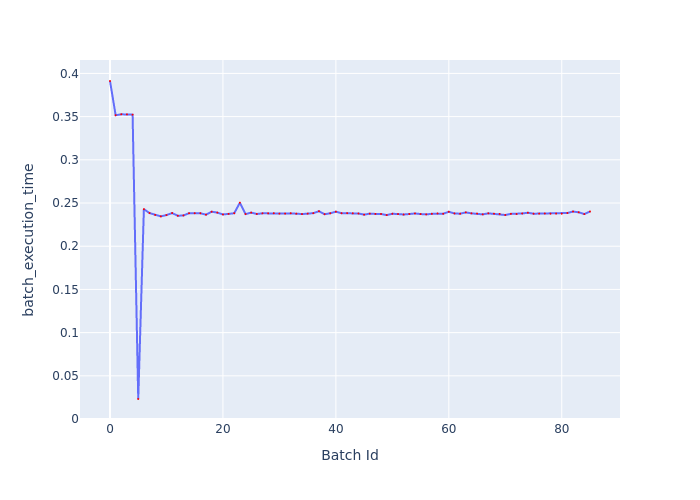

The file beside this chart, header and first rows:
Batch Id, batch_execution_time
0, 0.3912
1, 0.3516
2, 0.3527
3, 0.3526
4, 0.3523
5, 0.02318
6, 0.2428
7, 0.2384
8, 0.2362
9, 0.2346
10, 0.236
11, 0.2384
12, 0.2353
13, 0.2356
14, 0.2382
15, 0.2382
16, 0.2381
17, 0.2365
18, 0.2399
19, 0.2389
20, 0.2367
21, 0.2374
22, 0.2382
23, 0.2504
24, 0.2372
25, 0.2389
26, 0.2373
27, 0.2381
28, 0.2381
29, 0.2382
30, 0.2378
31, 0.2378
32, 0.2382
33, 0.2377
34, 0.2372
35, 0.2377
36, 0.2382
37, 0.2405
38, 0.237
39, 0.2381
40, 0.24
41, 0.2382
42, 0.2383
43, 0.2381
44, 0.2379
45, 0.2365
46, 0.2377
47, 0.2374
48, 0.2373
49, 0.236
50, 0.2376
51, 0.2372
52, 0.2367
53, 0.2373
54, 0.2379
55, 0.2372
56, 0.2368
57, 0.2375
58, 0.238
59, 0.2376
... 26 more rows
